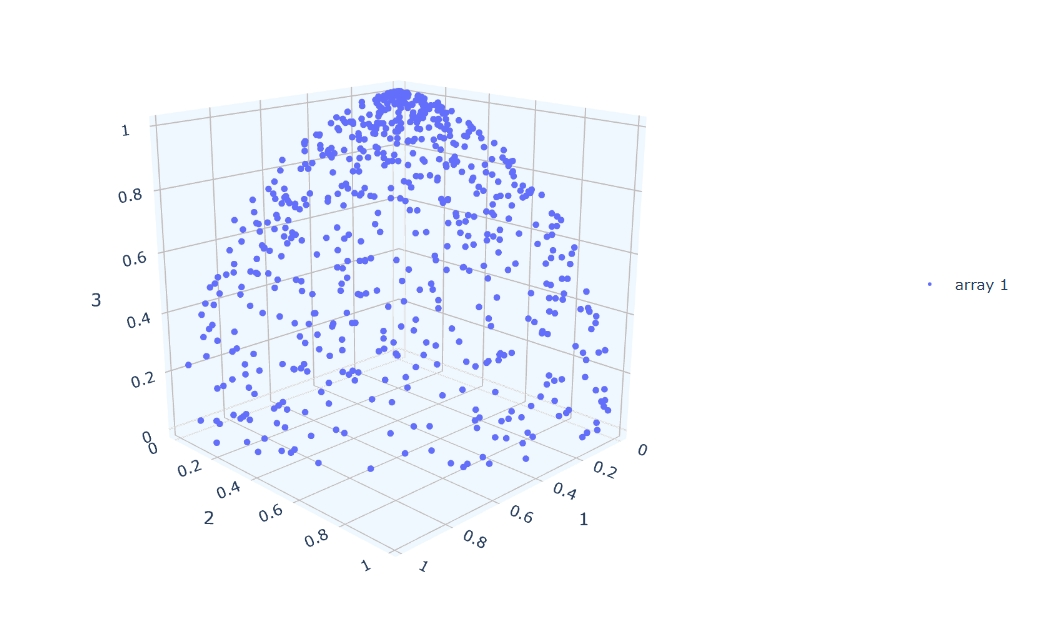

Values plotted in this chart, from the file beside it:
0.897088, 0.440455, 0.035118
0.7616, 0.5857, 0.2775
0.375, 0.3098, 0.8737
0.2844, 0.2274, 0.9313
0.197, 0.1329, 0.9714
0.2232, 0.5569, 0.8001
0.1028, 0.7984, 0.5932
0.589, 0.2809, 0.7578
0.5627, 0.5606, 0.6075
0.4252, 0.03986, 0.9042
0.3774, 0.6737, 0.6354
0.6283, 0.4912, 0.6033
0.3478, 0.607, 0.7145
0.04596, 0.02867, 0.9985
0.06547, 0.5899, 0.8048
0.1473, 0.03297, 0.9885
0.2333, 0.4868, 0.8418
0.6533, 0.1587, 0.7403
0.1457, 0.6436, 0.7514
0.8473, 0.4388, 0.299
0.5062, 0.7721, 0.3841
0.3343, 0.08489, 0.9386
0.2544, 0.1166, 0.9601
0.02758, 0.06137, 0.9977
0.7612, 0.06264, 0.6455
0.1084, 0.2258, 0.9681
0.08118, 0.8178, 0.5698
0.321, 0.1073, 0.941
0.6264, 0.7767, 0.0656
0.1003, 0.4092, 0.9069
0.3134, 0.6251, 0.7149
0.2174, 0.6419, 0.7354
0.659, 0.7058, 0.2599
0.8039, 0.4743, 0.3588
0.7597, 0.5743, 0.305
0.6284, 0.2117, 0.7486
0.0592, 0.8354, 0.5464
0.7481, 0.133, 0.6501
0.7844, 0.08395, 0.6145
0.6512, 0.1937, 0.7338
0.5546, 0.481, 0.679
0.000267, 0.000606, 1
0.01481, 0.5084, 0.861
0.4624, 0.2793, 0.8415
0.3072, 0.1869, 0.9331
0.3019, 0.4152, 0.8582
0.7229, 0.1417, 0.6762
0.3518, 0.6614, 0.6624
0.2737, 0.02838, 0.9614
0.2806, 0.7019, 0.6547
0.1849, 0.2724, 0.9442
0.04106, 0.6536, 0.7557
0.1303, 0.9673, 0.2176
0.7705, 0.1817, 0.611
0.01468, 0.1405, 0.99
0.05872, 0.6556, 0.7528
0.0663, 0.01885, 0.9976
0.6553, 0.09034, 0.7499
0.7233, 0.511, 0.4645
0.1563, 0.9874, 0.02514
0.2143, 0.5986, 0.7719
... 598 more rows
